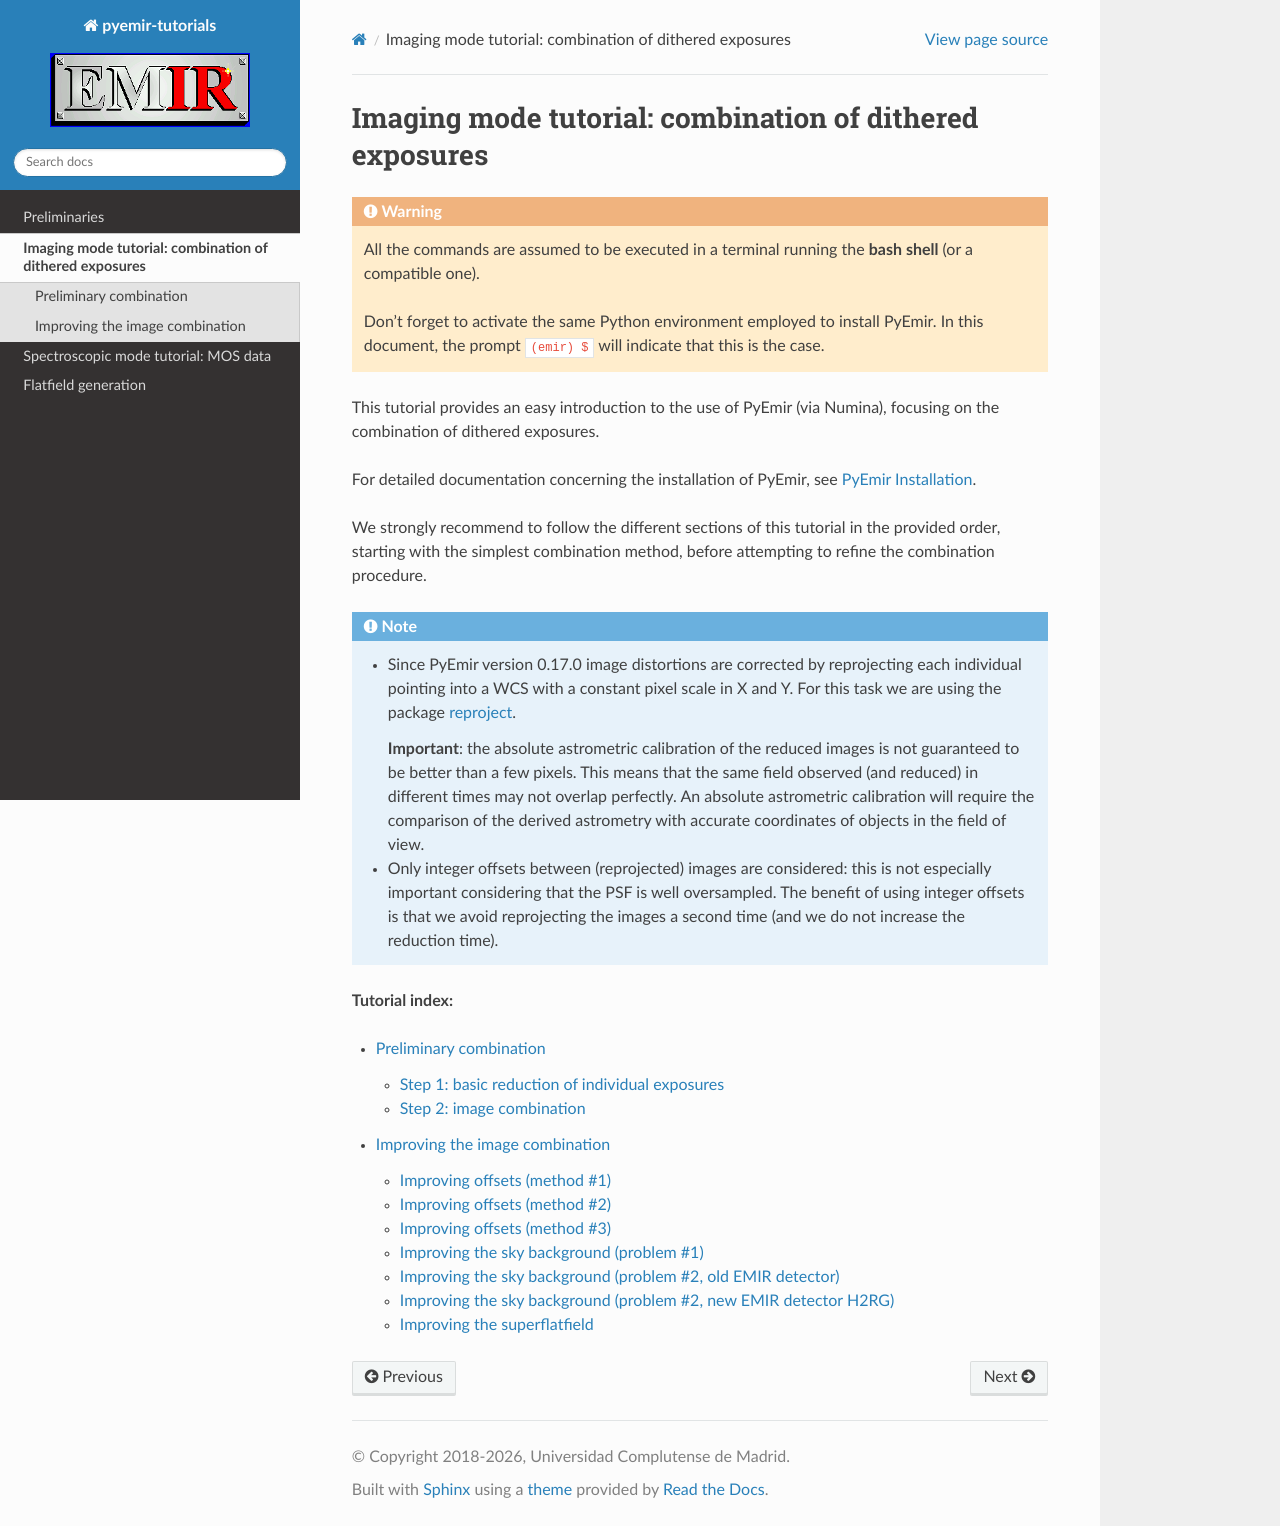

repository: guaix-ucm/pyemir-tutorials · page: tutorial_imaging/index.html · generator: sphinx


.. _IMAGING_tutorial:

########################################################
Imaging mode tutorial: combination of dithered exposures
########################################################

.. warning::

   All the commands are assumed to be executed in a terminal running the **bash
   shell** (or a compatible one).

   Don't forget to activate the same Python environment employed to install
   PyEmir.  In this document, the prompt ``(emir) $`` will indicate that this
   is the case.

This tutorial provides an easy introduction to the use of PyEmir (via Numina),
focusing on the combination of dithered exposures.

For detailed documentation concerning the installation of PyEmir, see `PyEmir
Installation
<https://pyemir.readthedocs.io/en/latest/installation/index.html>`_.

We strongly recommend to follow the different sections of this tutorial in the
provided order, starting with the simplest combination method, before
attempting to refine the combination procedure.

.. note::

   - Since PyEmir version 0.17.0 image distortions are corrected by
     reprojecting each individual pointing into a WCS with a constant pixel
     scale in X and Y. For this task we are using the package `reproject
     <https://reproject.readthedocs.io/en/stable/>`_.

     **Important**: the absolute astrometric calibration of the reduced images
     is not guaranteed to be better than a few pixels. This means that the same
     field observed (and reduced) in different times may not overlap perfectly.
     An absolute astrometric calibration will require the comparison of the
     derived astrometry with accurate coordinates of objects in the field of
     view.

   - Only integer offsets between (reprojected) images are considered: this is
     not especially important considering that the PSF is well oversampled. The
     benefit of using integer offsets is that we avoid reprojecting the images
     a second time (and we do not increase the reduction time).

.. only:: html

   **Tutorial index:**

.. toctree::
   :maxdepth: 2

   preliminary_combination
   refined_combination
